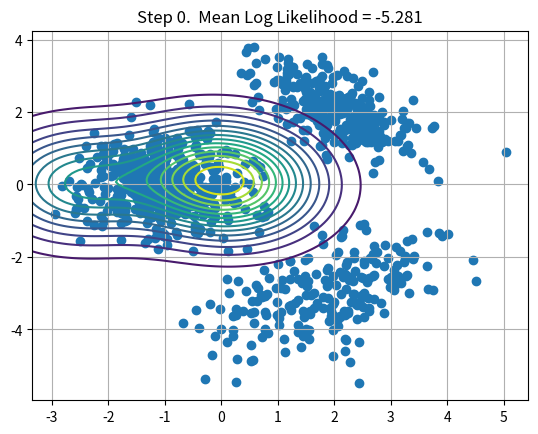

The matplotlib source for this figure: (Note: this script raises an exception after producing the figure.)
import numpy as np
from matplotlib import pyplot as plt
from scipy.stats import multivariate_normal


"""
A simple demo of using EM to train a gaussian mixture model.  
"""


def get_rng(rng):
    return rng if isinstance(rng, np.random.RandomState) else np.random.RandomState(rng)


def generate_data(means, covariances, priors, n_samples, rng=None):
    """
    Generate data from a gaussian mixture model
    :param Array(n_components, n_dims) means: The means for each gaussian
    :param Array(n_components, n_dims, n_dims) covariances: The covariance matrix for each gaussian
    :param Array(n_components) priors: The prior on each gaussian
    :param int n_samples: Number of samples
    :param rng: Random number generator or seed
    :return Array(n_samples, n_dims): Generated data
    """
    rng = get_rng(rng)
    assert len(means)==len(covariances)
    distros = [multivariate_normal(mean = mu, cov=cov) for mu, cov in zip(means, covariances)]
    identity = rng.choice(a=len(priors), p=priors, size=n_samples)
    samples = np.array([distros[this_id].rvs(random_state=rng) for this_id in identity])
    return samples


def e_step(x, means, covs, priors):
    """
    Compute the Posterior, i.e. the "responsibility" of each gaussian for each data point.
    :param Array(n_samples, n_dims) x: The data to fit
    :param Array(n_components, n_dims) means: The means for each gaussian
    :param Array(n_components, n_dims, n_dims) covs: The covariance matrix for each gaussian
    :param Array(n_components) priors: The prior on each gaussian
    :return Array(n_samples, n_components): The "responsibilities" of each gaussian for each data point (ie the posterior)
    """
    assert len(means)==len(covs)==len(priors)
    q = np.array([multivariate_normal(mean = mu, cov=cov).pdf(x) * pi for mu, cov, pi in zip(means, covs, priors)]).T  # (n_samples, n_components)
    return q/q.sum(axis=1, keepdims=True)


def mean_log_likelihood(x, means, covs, priors):
    """
    Return the mean log-likelihood of datapoints under the model.
    :param Array(n_samples, n_dims) x: The data to fit
    :param Array(n_components, n_dims) means: The means for each gaussian
    :param Array(n_components, n_dims, n_dims) covs: The covariance matrix for each gaussian
    :param Array(n_components) priors: The prior on each gaussian
    :return float: The mean log-likelihood over samples
    """
    q = np.array([multivariate_normal(mean = mu, cov=cov).pdf(x) * pi for mu, cov, pi in zip(means, covs, priors)]).sum(axis=0)  # (n_samples,)
    return np.mean(np.log(q))


def m_step(x, q, means, covs, priors):
    """
    Maximize the parameters given the current posterior estimate.

    :param Array(n_samples, n_dims) x: The data to fit
    :param Array(n_samples, n_components) q: The "responsibilities" of each gaussian for each data point (ie the posterior)
    :param Array(n_components, n_dims) means: The means for each gaussian
    :param Array(n_components, n_dims, n_dims) covs: The covariance matrix for each gaussian
    :param Array(n_components) priors: The prior on each gaussian
    :return Tuple[Array(n_components, n_dims), Array(n_components, n_dims, n_dims), Array(n_components)]: The updated parameters
    """
    assert len(means)==len(covs)==len(priors)

    # M step .. We want to maximize  V = sum_i( E_{q(t_i) log p(p_x, t_i, | theta))
    new_means = (q[:, :, None] * x[:, None, :]).sum(axis=0) / q[:, :, None].sum(axis=0)  # (n_components, n_dims)

    # And setting dV/d_sigma = 0
    new_covs = [np.einsum('ni,nj->ij', delta, delta) / q[:, c].sum(axis=0) for c, mu in enumerate(new_means) for delta in [q[:, [c]]*(x - mu)]]  # (n_components, n_dims, n_dims)

    # And dV/d_pi
    new_priors = q.mean(axis=0)  # (n_dims, )

    return new_means, new_covs, new_priors


class FunPlot2D(object):
    """
    Plots a 2D Function using a contour plot, and updates the plot every time it is called.
    """

    def __init__(self, xlims=None, ylims=None, n_points=128, n_levels=16):

        self.x_lims = xlims
        self.y_lims = ylims
        self.n_points = n_points
        self.h = None
        self.p = None
        self.n_levels = n_levels

    def __call__(self, func):
        if self.h is not None:
            for coll in self.h.collections:
                plt.gca().collections.remove(coll)
        if self.x_lims is None:
            self.x_lims = plt.gca().get_xlim()
        if self.y_lims is None:
            self.y_lims = plt.gca().get_ylim()
        x_pts, y_pts = np.meshgrid(np.linspace(self.x_lims[0], self.x_lims[1], self.n_points), np.linspace(self.y_lims[0], self.y_lims[1], self.n_points))
        self.p = np.concatenate([x_pts[..., None], y_pts[..., None]], axis=-1).reshape(-1, 2)
        self.shape = x_pts.shape

        vals = func(self.p)
        self.h = plt.contour(x_pts, y_pts, vals.reshape(self.shape), levels=np.linspace(0, np.max(vals), self.n_levels))


def demo_gaussian_mixture_em(n_samples = 1000, pause=0.3, seed=None, data_seed = 1234, n_steps=100, n_model_components = 3):
    """
    Generate data from pre-defined gaussian mixture, and then infer the parameters of this mixture again.

    :param n_samples: Number of data samples
    :param pause: Time to pause plot (in seconds) between iterations
    :param seed: Random Seed, a number or None to randomize.  1234 shows good behaviour, 1237 shows pathalogical behaviour
    :param n_steps: Number of iterations to run for
    :param n_model_components: Number of components to use in model (generating model always has 3)
    """

    true_means = [(2, 2), (-1, 0), (2, -3)]
    true_covs = [[0.5, -0.3], [-0.3, 0.5]], [[0.5, 0], [0, 0.5]], [[1, .6], [.6, 1]]
    true_prior = .3, .5, .2
    x = generate_data(means=true_means, covariances=true_covs, priors= true_prior, n_samples = n_samples, rng=data_seed)

    n_dims = x.shape[1]

    rng = np.random.RandomState(seed)
    means = rng.randn(n_model_components, n_dims)
    covs = [np.identity(n_dims) for _ in range(n_model_components)]
    prior = np.ones(n_model_components)/float(n_model_components)

    # Plot the
    plt.scatter(x[:, 0], x[:, 1])
    plt.grid()
    plotter = FunPlot2D()

    for i in range(n_steps):
        plotter(lambda pts: sum(pi*multivariate_normal(mean=mu, cov=cov).pdf(pts) for pi, mu, cov in zip(prior, means, covs)))
        logp = mean_log_likelihood(x, means, covs, prior)
        plt.title('Step {}.  Mean Log Likelihood = {:.4g}'.format(i, logp))

        plt.pause(pause)
        q = e_step(x, means, covs, prior)
        means, covs, prior = m_step(x, q, means, covs, prior)


if __name__ == '__main__':
    demo_gaussian_mixture_em()
